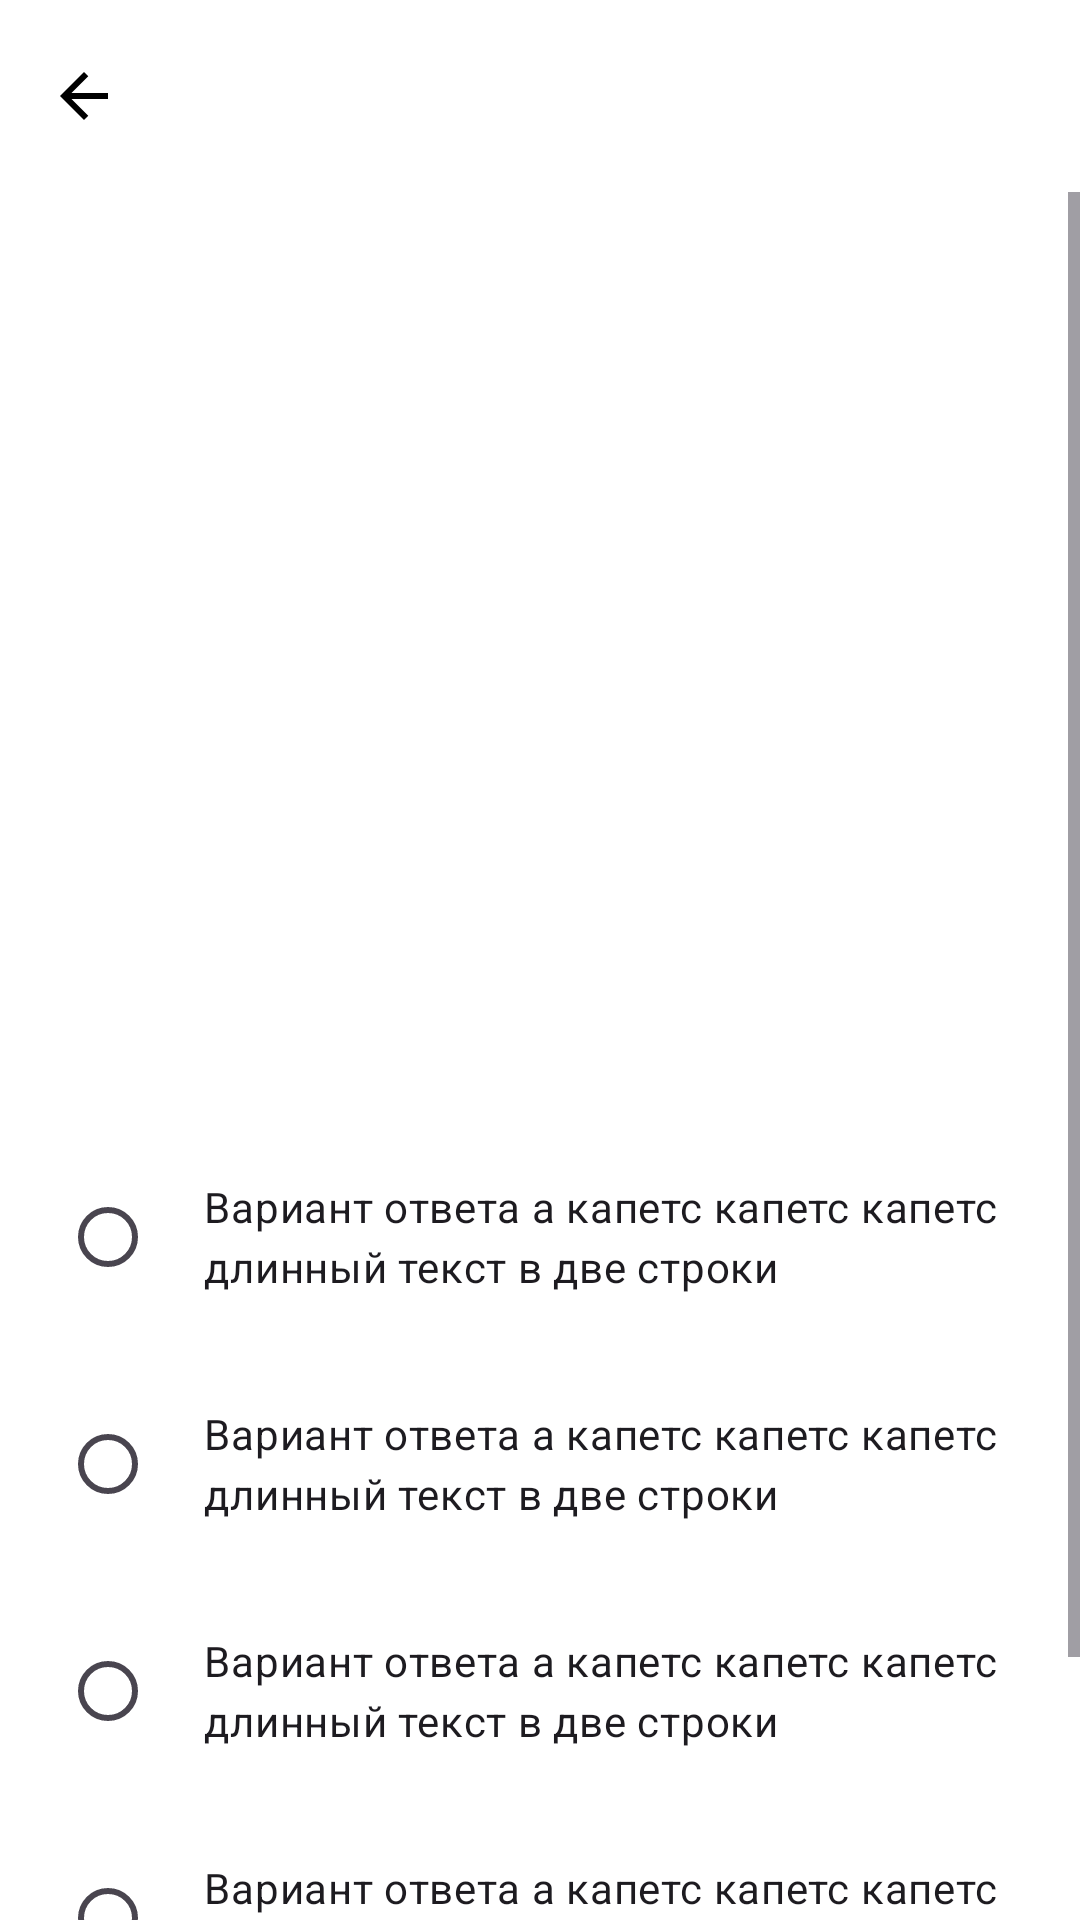

Android layout source for this screen:
<!-- AndroidManifest.xml: application theme Theme.TaxApp -->
<!-- res/layout/fragment_quiz.xml -->
<?xml version="1.0" encoding="utf-8"?>
<androidx.constraintlayout.widget.ConstraintLayout xmlns:android="http://schemas.android.com/apk/res/android"
    xmlns:app="http://schemas.android.com/apk/res-auto"
    xmlns:tools="http://schemas.android.com/tools"
    android:layout_width="match_parent"
    android:layout_height="match_parent">

    <com.google.android.material.appbar.MaterialToolbar
        android:id="@+id/toolbar"
        style="@style/Widget.Material3.Toolbar"
        android:layout_width="match_parent"
        android:layout_height="wrap_content"
        app:layout_constraintTop_toTopOf="parent"
        app:navigationIcon="@drawable/arrow_back_24dp" />

    <ScrollView
        android:layout_width="match_parent"
        android:layout_height="0dp"
        app:layout_constraintBottom_toBottomOf="parent"
        app:layout_constraintTop_toBottomOf="@id/toolbar">

        <LinearLayout
            android:layout_width="match_parent"
            android:layout_height="wrap_content"
            android:orientation="vertical">

            <com.google.android.material.imageview.ShapeableImageView
                android:id="@+id/image"
                android:layout_width="match_parent"
                android:layout_height="188dp"
                android:layout_marginHorizontal="16dp"
                android:layout_marginTop="16dp"
                android:contentDescription="@string/lesson_video_content_desc"
                android:scaleType="centerCrop"
                app:layout_constraintEnd_toEndOf="parent"
                app:layout_constraintStart_toStartOf="parent"
                app:layout_constraintTop_toBottomOf="@id/toolbar"
                app:shapeAppearanceOverlay="@style/ShapeAppearance.Material3.Corner.Medium"
                tools:src="@tools:sample/backgrounds/scenic" />

            <TextView
                android:id="@+id/currentProgress"
                style="@style/TextAppearance.Material3.BodyMedium"
                android:layout_width="wrap_content"
                android:layout_height="wrap_content"
                android:layout_marginStart="16dp"
                android:layout_marginTop="32dp"
                app:layout_constraintStart_toStartOf="@id/image"
                app:layout_constraintTop_toBottomOf="@id/image"
                tools:text="3/5" />

            <TextView
                android:id="@+id/title"
                style="@style/TextAppearance.Material3.TitleMedium"
                android:layout_width="wrap_content"
                android:layout_height="wrap_content"
                android:layout_marginStart="16dp"
                android:layout_marginTop="20dp"
                android:paddingEnd="30dp"
                app:layout_constraintStart_toStartOf="@id/currentProgress"
                app:layout_constraintTop_toBottomOf="@id/currentProgress"
                tools:text="Первый вопрос на мульон долларов. Кто я? Человек или бибизяна" />

            <include
                android:id="@+id/firstAnswer"
                layout="@layout/item_answer"
                android:layout_width="match_parent"
                android:layout_height="wrap_content"
                android:layout_marginStart="20dp"
                android:layout_marginTop="32dp" />

            <include
                android:id="@+id/secondAnswer"
                layout="@layout/item_answer"
                android:layout_width="match_parent"
                android:layout_height="wrap_content"
                android:layout_marginStart="20dp"
                android:layout_marginTop="32dp" />

            <include
                android:id="@+id/thirdAnswer"
                layout="@layout/item_answer"
                android:layout_width="match_parent"
                android:layout_height="wrap_content"
                android:layout_marginStart="20dp"
                android:layout_marginTop="32dp" />

            <include
                android:id="@+id/fourthAnswer"
                layout="@layout/item_answer"
                android:layout_width="match_parent"
                android:layout_height="wrap_content"
                android:layout_marginStart="20dp"
                android:layout_marginTop="32dp" />
            <Button
                android:layout_gravity="end"
                android:layout_marginEnd="20dp"
                android:layout_marginTop="32dp"
                android:id="@+id/continueButton"
                android:layout_width="wrap_content"
                android:layout_height="wrap_content" />
        </LinearLayout>
    </ScrollView>
</androidx.constraintlayout.widget.ConstraintLayout>
<!-- res/layout/item_answer.xml (included above) -->
<?xml version="1.0" encoding="utf-8"?>
<androidx.constraintlayout.widget.ConstraintLayout xmlns:android="http://schemas.android.com/apk/res/android"
    xmlns:app="http://schemas.android.com/apk/res-auto"
    xmlns:tools="http://schemas.android.com/tools"
    android:id="@+id/container"
    android:layout_width="match_parent"
    android:layout_height="wrap_content"
    android:clickable="true"
    android:focusable="true">

    <com.google.android.material.radiobutton.MaterialRadioButton
        android:id="@+id/radioButton"
        style="@style/Widget.Material3.CompoundButton.RadioButton"
        android:layout_width="wrap_content"
        android:layout_height="wrap_content"
        android:clickable="false"
        android:focusable="false"
        android:background="@null"
        app:layout_constraintBottom_toBottomOf="@id/answerText"
        app:layout_constraintStart_toStartOf="parent"
        app:layout_constraintTop_toTopOf="@id/answerText" />

    <TextView
        android:id="@+id/answerText"
        style="@style/TextAppearance.Material3.BodyMedium"
        android:layout_width="306dp"
        android:layout_height="wrap_content"
        app:layout_constraintStart_toEndOf="@id/radioButton"
        app:layout_constraintTop_toTopOf="parent"
        tools:text="Вариант ответа а капетс капетс капетс длинный текст в две строки" />

    <TextView
        android:id="@+id/hint"
        android:layout_width="306dp"
        android:layout_height="wrap_content"
        android:layout_marginTop="5dp"
        android:background="@drawable/answer_drawable"
        android:paddingHorizontal="7.5dp"
        android:paddingVertical="8dp"
        android:visibility="gone"
        app:layout_constraintStart_toStartOf="@id/answerText"
        app:layout_constraintTop_toBottomOf="@id/answerText"
        tools:text="вот ваш единственный нахрен верный вариант это просто"
        tools:visibility="visible" />
</androidx.constraintlayout.widget.ConstraintLayout>
<!-- resources referenced by this layout -->
<resources>
  <!-- drawable answer_drawable (drawable) -->
  <?xml version="1.0" encoding="utf-8"?>
  <shape xmlns:android="http://schemas.android.com/apk/res/android" >
      <solid android:color="#ffffff" />
  
      <padding
          android:left="1dp"
          android:right="1dp"
          android:bottom="1dp"
          android:top="1dp" />
  
      <corners android:radius="4dp" />
  </shape>
  <!-- drawable arrow_back_24dp (drawable) -->
  <vector xmlns:android="http://schemas.android.com/apk/res/android"
      android:width="24dp"
      android:height="24dp"
      android:viewportWidth="960"
      android:viewportHeight="960">
      <path
          android:fillColor="@color/material_dynamic_primary0"
          android:pathData="m313,520 l224,224 -57,56 -320,-320 320,-320 57,56 -224,224h487v80L313,520Z" />
  </vector>
  <string name="lesson_video_content_desc">Lesson Video</string>
  <style name="Theme.TaxApp" parent="Base.Theme.TaxApp">
          <item name="android:windowBackground">@color/background</item>
      </style>
  <style name="Base.Theme.TaxApp" parent="Theme.Material3.DayNight.NoActionBar">
          
          
      </style>
  <color name="background">#FFFFFF</color>
</resources>
